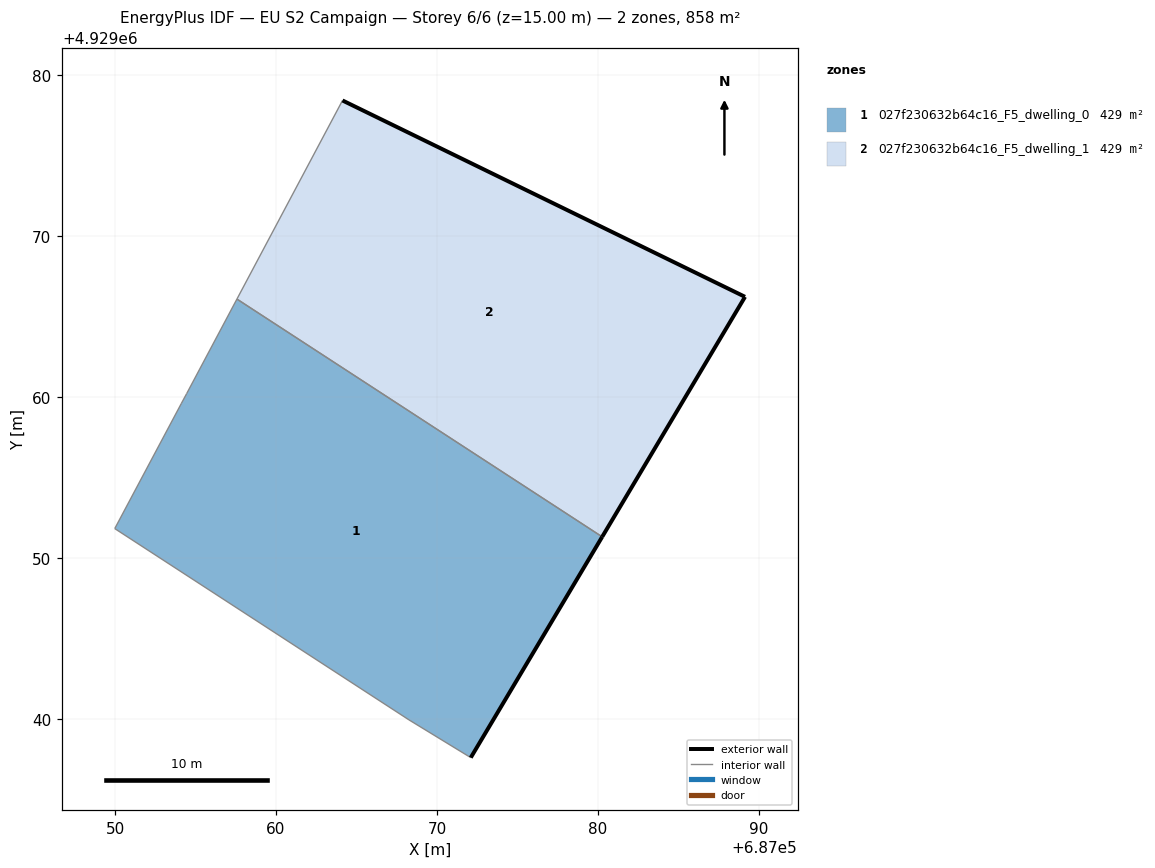
=== STOREY PLAN SPEC (per zone: floor XY polygon, exterior-wall plan segments, windows/doors) ===
zone 1: 027f230632b64c16_F5_dwelling_0  (429.0 m²)
  floor: (687072.10, 4929037.60) (687080.26, 4929051.32) (687057.57, 4929066.09) (687054.45, 4929060.22) (687054.11, 4929059.59) (687049.98, 4929051.83) (687068.27, 4929039.94)
  exterior wall: (687080.26, 4929051.32) – (687072.10, 4929037.60)  [16.0 m]
  interior walls: 6
zone 2: 027f230632b64c16_F5_dwelling_1  (429.0 m²)
  floor: (687080.26, 4929051.32) (687089.14, 4929066.23) (687064.13, 4929078.43) (687057.57, 4929066.09)
  exterior wall: (687064.13, 4929078.43) – (687089.14, 4929066.23)  [27.8 m]
  exterior wall: (687089.14, 4929066.23) – (687080.26, 4929051.32)  [17.4 m]
  interior walls: 2

=== DERIVED (storey summary) ===
Building: EU S2 Campaign
Storey: 6 of 6  (floor level z = 15.00 m)
Storey gross floor area: 858.1 m²
Zones on this storey: 2
  - 027f230632b64c16_F5_dwelling_0: floor 429.0 m²; exterior wall 16.0 m (47.9 m²); WWR 0.0%
  - 027f230632b64c16_F5_dwelling_1: floor 429.0 m²; exterior wall 45.2 m (135.5 m²); WWR 0.0%
Zone adjacency (shared interzone walls):
  - 027f230632b64c16_F5_dwelling_0 ↔ 027f230632b64c16_F5_dwelling_1